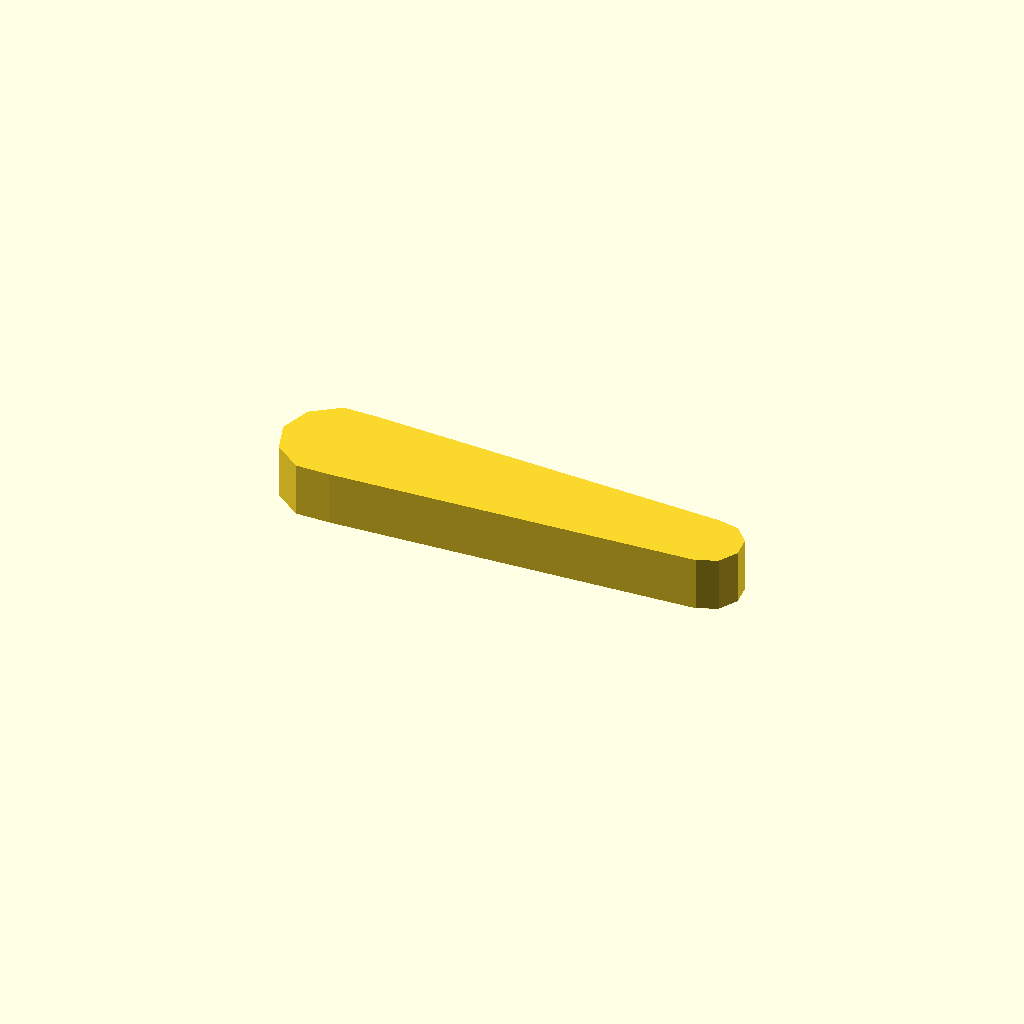
Cell 1: rendered with the file's own defaults.
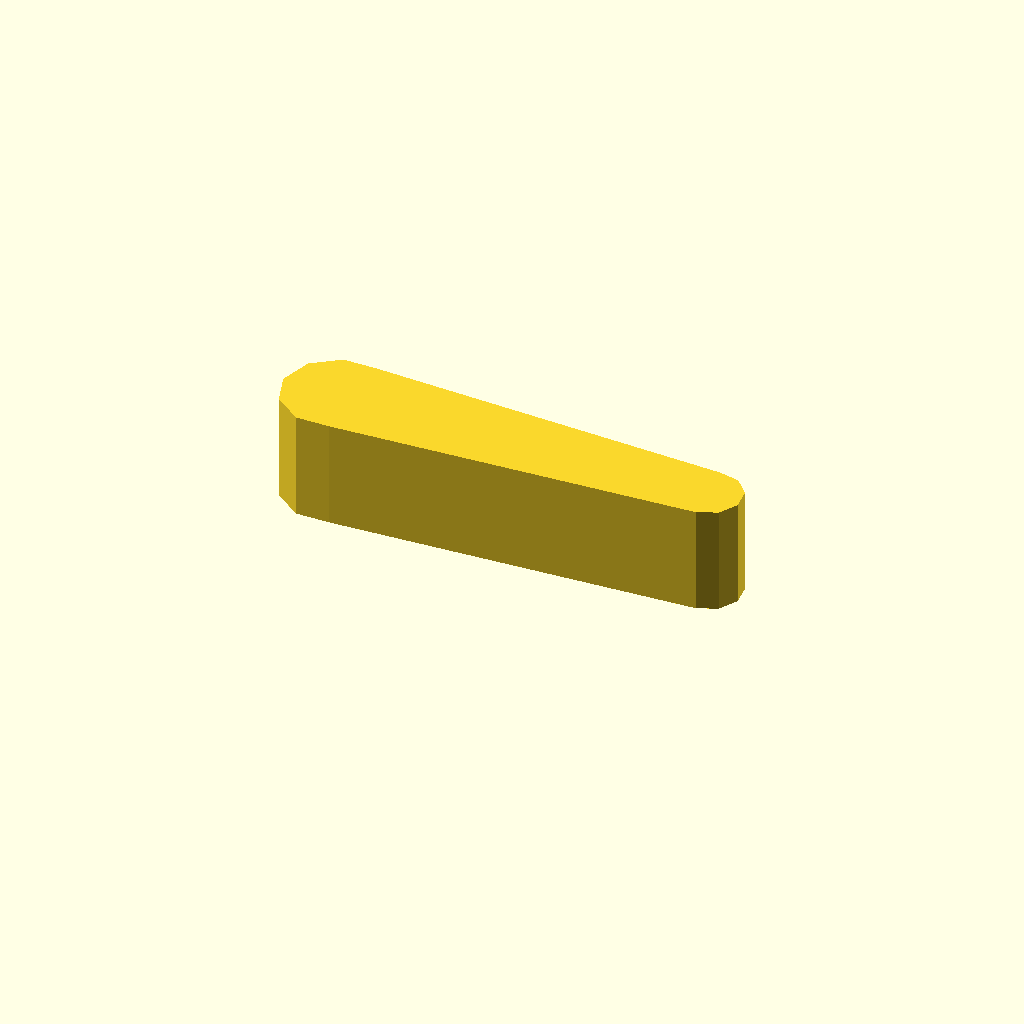
Cell 2: the same model with profile_height = 16.
All cells are drawn from one camera (rotation 55°, 0°, 25°, orthographic, colour scheme Cornfield), so only the parameter changes between them.
OpenSCAD source file optional_data/data/sketch1/leverarms/part_0078.scad:
$fn = 32;

// ----------------------------------------------------------------------
// Lever arm: two bosses 16 and 10 mm, 35 mm between centres
// ----------------------------------------------------------------------

// --- parameters (mm) ---
profile_height = 8;       // extrusion height
profile_points = 13;      // points of the closed outline

profile = [[0, 7.608], [1.528, 2.906], [5.528, 0], [10.472, 0], [64.523, 2.636], [67.346, 3.893], [68.891, 6.569], [68.568, 9.642], [66.5, 11.939], [63.477, 12.581], [10.472, 15.217], [5.528, 15.217], [1.528, 12.311]];  // single closed polygon, 13 points, counter clockwise

// --- the one profile operation ---
linear_extrude(height = profile_height) polygon(points = profile);
Customizer parameters (derived from the source; name, type, default, range or options):
profile_height: number, default 8
profile_points: number, default 13
